Run: headless pygame with SDL's dummy video driver; simulated clock (each Clock.tick advances the game by its frame time, no real sleeping); random seed 0; keys injected as events and as key.get_pressed() state; no mouse input.
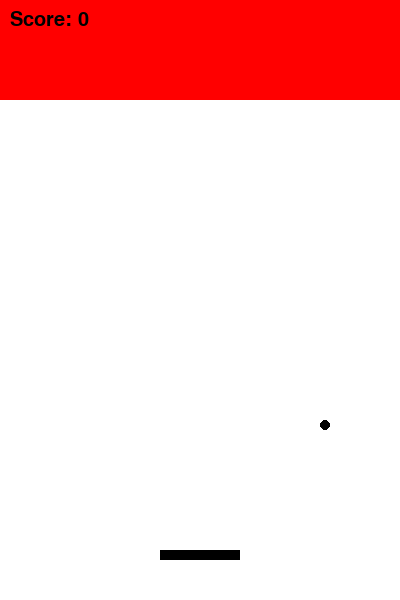
Frame 1 of 4 · flips 1–60 · no input
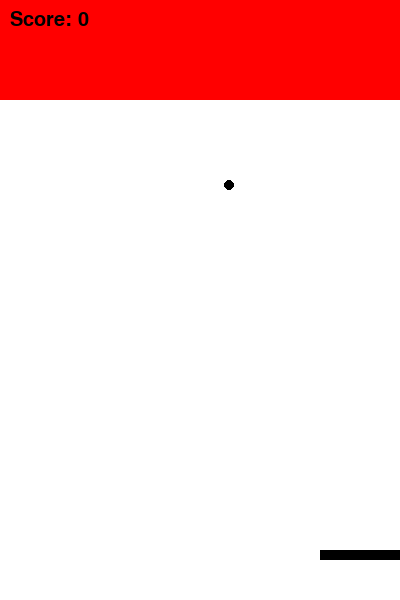
Frame 2 of 4 · flips 61–180 · tapped SPACE, RETURN · held RIGHT (→), D
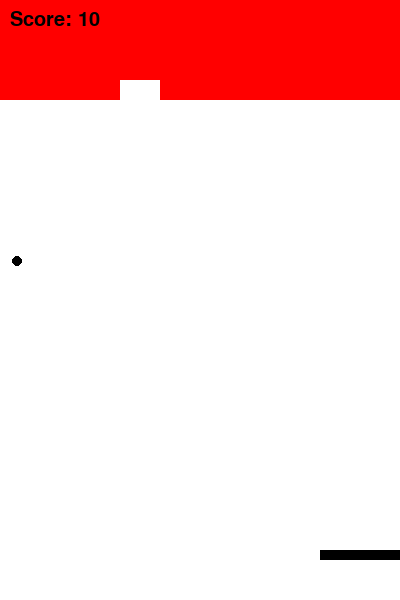
Frame 3 of 4 · flips 181–300 · held DOWN (↓), S
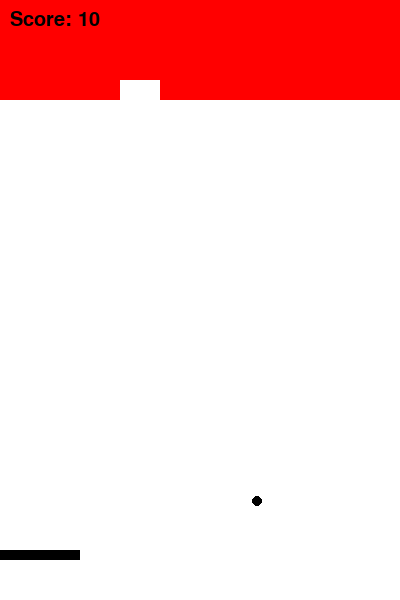
Frame 4 of 4 · flips 301–420 · held LEFT (←), A, UP (↑), W

The pygame program that drew these frames:

import pygame
from pygame.locals import *
import sys
import time

pygame.init()
clock = pygame.time.Clock()

FPS = 60

WINDOW_WIDTH = 400
WINDOW_HEIGHT = 600

screen = pygame.display.set_mode((WINDOW_WIDTH, WINDOW_HEIGHT))
pygame.display.set_caption('ブロック崩し')

# パドル
PADDLE_WIDTH = 80
PADDLE_HEIGHT = 10
PADDLE_X = (WINDOW_WIDTH - PADDLE_WIDTH) // 2
PADDLE_Y = WINDOW_HEIGHT - 50

paddle = pygame.Rect(PADDLE_X, PADDLE_Y, PADDLE_WIDTH, PADDLE_HEIGHT)

# ボール
BALL_WIDTH = 10 # ボールの幅
BALL_HEIGHT = 10 # ボールの高さ
BALL_X = WINDOW_WIDTH // 2 # ボールの初期位置(横方向)
BALL_Y = PADDLE_Y - BALL_HEIGHT # ボールの初期位置(縦方向)

ball = pygame.Rect(BALL_X, BALL_Y, BALL_WIDTH, BALL_HEIGHT)
BALL_SPEED_X = 2 # ボールの速度(横方向)
BALL_SPEED_Y = -2 # ボールの速度(縦方向)

# ブロック
BLOCK_WIDTH = 40 # ブロックの幅
BLOCK_HEIGHT = 20 # ブロックの高さ
BLOCKS_PER_ROW = 10 # 1行に並べるブロックの数
BLOCK_ROWS = 5 # ブロックの行数

blocks = []
for i in range(BLOCK_ROWS):
    for j in range(BLOCKS_PER_ROW):
        block_x = j * BLOCK_WIDTH
        block_y = i * BLOCK_HEIGHT
        block = pygame.Rect(block_x, block_y, BLOCK_WIDTH, BLOCK_HEIGHT)
        blocks.append(block)

# スコア
score = 0
font = pygame.font.Font(None, 30)

while True:
    # イベント処理
    for event in pygame.event.get():
        if event.type == QUIT:
            pygame.quit()
            sys.exit()
    
    # キーボードの状態を取得
    keys = pygame.key.get_pressed()

    # パドルの移動
    if keys[K_LEFT] and paddle.left > 0:
        paddle.x -= 5
    if keys[K_RIGHT] and paddle.right < WINDOW_WIDTH:
        paddle.x += 5
    
    # ボールの移動
    ball.x += BALL_SPEED_X
    ball.y += BALL_SPEED_Y

    # ボールの反射
    if ball.left < 0 or ball.right > WINDOW_WIDTH:
        BALL_SPEED_X = -BALL_SPEED_X
    if ball.top < 0:
        BALL_SPEED_Y = -BALL_SPEED_Y
    
    # ボールが画面下に落ちたら
    if ball.bottom > WINDOW_HEIGHT:
        game_over_surface = font.render("GameOver", True, (0, 0, 0))
        screen.blit(game_over_surface, (WINDOW_WIDTH//2-50, WINDOW_HEIGHT//2))
        pygame.display.update()
        # 3秒間待つ
        time.sleep(3)
        pygame.quit()
    
    # ブロックが全て消えたら
    if len(blocks) == 0:
        game_clear_surface = font.render("GameClear", True, (0, 0, 0))
        screen.blit(game_clear_surface, (WINDOW_WIDTH//2-50, WINDOW_HEIGHT//2))
        pygame.display.update()
        # 3秒間待つ
        time.sleep(3)
        pygame.quit()

    # ボールとパドルの衝突
    if ball.colliderect(paddle):
        BALL_SPEED_Y = -BALL_SPEED_Y

    # ボールとブロックの衝突
    for block in blocks:
        if ball.colliderect(block):
            blocks.remove(block) # ブロックを削除
            BALL_SPEED_Y = -BALL_SPEED_Y
            score += 10
    
    # ウインドウを白で塗りつぶす
    screen.fill((255, 255, 255))

    # パドルを描画
    pygame.draw.rect(screen, (0, 0, 0), paddle)
    # ボールを描画
    pygame.draw.ellipse(screen, (0, 0, 0), ball)

    # ブロックを描画
    for block in blocks:
        pygame.draw.rect(screen, (255, 0, 0), block)
    
    # スコアを描画
    score_surface = font.render("Score: " + str(score), True, (0, 0, 0))
    screen.blit(score_surface, (10, 10))

    pygame.display.update()
    clock.tick(FPS)
